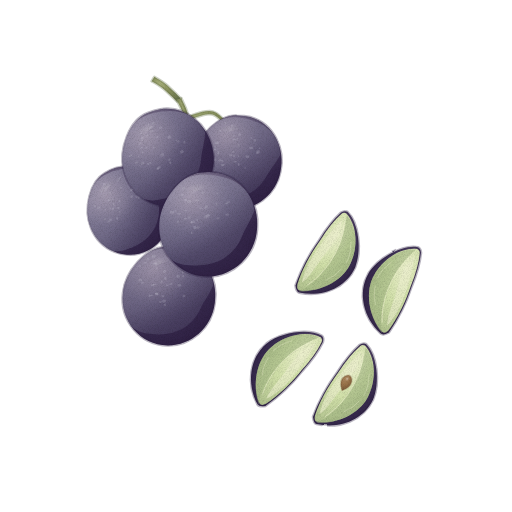
t = 0.00 s
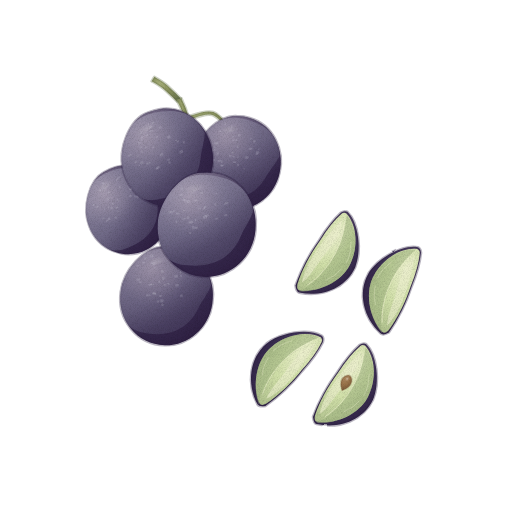
t = 1.43 s
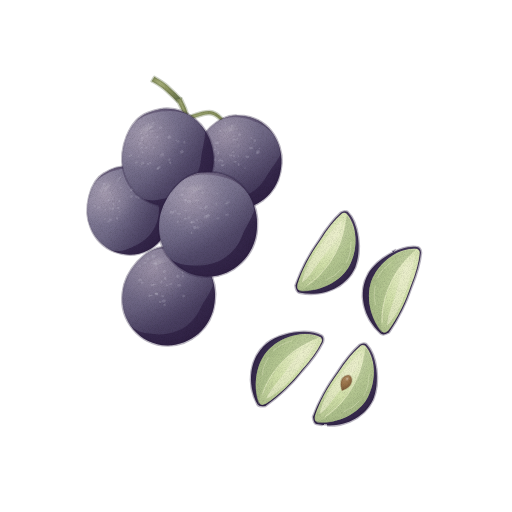
t = 2.85 s
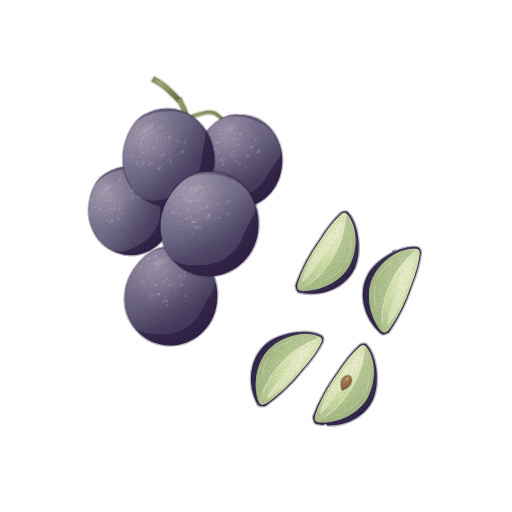
t = 3.80 s
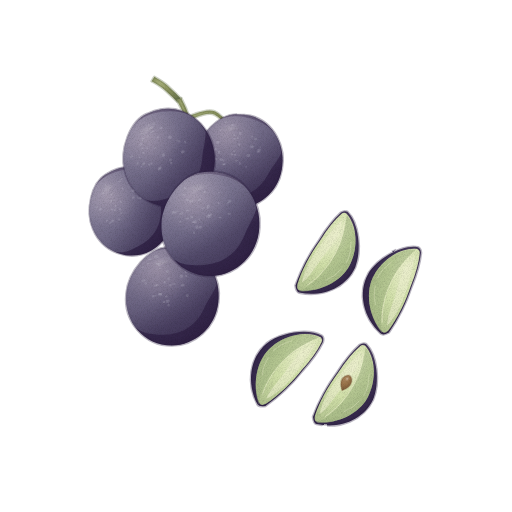
t = 4.75 s
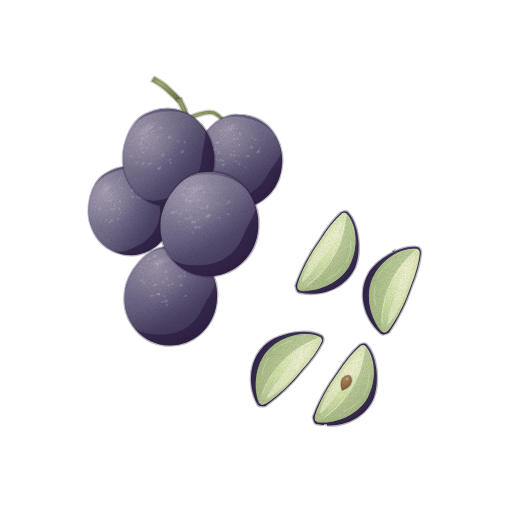
t = 6.18 s

The animated SVG that drew these frames (rendered in a browser with its animation timeline set to each time). Animation: 1 CSS @keyframes rule; one cycle of 7.60 s, repeats indefinitely.

<svg xmlns="http://www.w3.org/2000/svg" viewBox="0 0 512 512" role="img" aria-label="포도 — 움직임, 윤곽 없는 수채" data-asset="watercolor-grape-motion" data-food="grape" data-style="watercolor" data-variant="motion" stroke-linecap="round" stroke-linejoin="round"><title>포도</title><desc>뽀얀 과분이 내려앉은 검보라 포도 송이와 얇은 보라색 껍질이 남은 연두색 세로 4등분 조각.</desc><style>[data-asset="watercolor-grape-motion"] [data-part="cluster"]{transform-box:view-box;transform-origin:179px 99px;animation:watercolor-grape-motion-m0 7.6s cubic-bezier(.37,0,.63,1) -0.608s infinite}@keyframes watercolor-grape-motion-m0{0%,100%{rotate:0deg}25%{rotate:0.9deg}75%{rotate:-0.825deg}}@media (prefers-reduced-motion:reduce){[data-asset="watercolor-grape-motion"] *{animation:none!important}}</style><defs><radialGradient id="watercolor-grape-motion-g-stem-soft" cx="0.3" cy="0.26" r="0.84"><stop offset="0" stop-color="#a6ae7a"/><stop offset="0.45" stop-color="#8a925d"/><stop offset="0.86" stop-color="#757f53"/><stop offset="1" stop-color="#68744d"/></radialGradient><radialGradient id="watercolor-grape-motion-g-skin-soft" cx="0.3" cy="0.26" r="0.84"><stop offset="0" stop-color="#645573"/><stop offset="0.45" stop-color="#3f3357"/><stop offset="0.86" stop-color="#34274a"/><stop offset="1" stop-color="#2e1f42"/></radialGradient><clipPath id="watercolor-grape-motion-clip0"><path d="M-1 -49 C25 -49 44 -26 45 -2 C47 24 29 45 7 49 C-20 54 -45 34 -47 6 C-49 -16 -33 -43 -15 -47 Q-7 -49 -1 -49 Z"/></clipPath><radialGradient id="watercolor-grape-motion-g-bloom-soft" cx="0.3" cy="0.26" r="0.84"><stop offset="0" stop-color="#e2deea"/><stop offset="0.45" stop-color="#a7aac1"/><stop offset="0.86" stop-color="#8e91ab"/><stop offset="1" stop-color="#7f819e"/></radialGradient><linearGradient id="watercolor-grape-motion-fade4" x1="0.86" y1="0.94" x2="0.06" y2="0.05"><stop offset="0" stop-color="#e2deea" stop-opacity="0"/><stop offset="0.23" stop-color="#e2deea" stop-opacity="0"/><stop offset="1" stop-color="#e2deea" stop-opacity="0.31"/></linearGradient><linearGradient id="watercolor-grape-motion-fade5" x1="0.18" y1="0.12" x2="1" y2="1"><stop offset="0" stop-color="#2e1f42" stop-opacity="0"/><stop offset="0.35" stop-color="#2e1f42" stop-opacity="0"/><stop offset="1" stop-color="#2e1f42" stop-opacity="0.55"/></linearGradient><radialGradient id="watercolor-grape-motion-gloss"><stop stop-color="#fffdf9" stop-opacity=".85"/><stop offset=".6" stop-color="#fffdf9" stop-opacity=".25"/><stop offset="1" stop-color="#fffdf9" stop-opacity="0"/></radialGradient><clipPath id="watercolor-grape-motion-clip1"><path d="M-1 -49 C25 -49 44 -26 45 -2 C47 24 29 45 7 49 C-20 54 -45 34 -47 6 C-49 -16 -33 -43 -15 -47 Q-7 -49 -1 -49 Z"/></clipPath><linearGradient id="watercolor-grape-motion-fade8" x1="0.79" y1="0.94" x2="0.06" y2="0.08"><stop offset="0" stop-color="#e2deea" stop-opacity="0"/><stop offset="0.23" stop-color="#e2deea" stop-opacity="0"/><stop offset="1" stop-color="#e2deea" stop-opacity="0.31"/></linearGradient><linearGradient id="watercolor-grape-motion-fade9" x1="0.18" y1="0.12" x2="1" y2="1"><stop offset="0" stop-color="#2e1f42" stop-opacity="0"/><stop offset="0.35" stop-color="#2e1f42" stop-opacity="0"/><stop offset="1" stop-color="#2e1f42" stop-opacity="0.55"/></linearGradient><clipPath id="watercolor-grape-motion-clip2"><path d="M-1 -49 C25 -49 44 -26 45 -2 C47 24 29 45 7 49 C-20 54 -45 34 -47 6 C-49 -16 -33 -43 -15 -47 Q-7 -49 -1 -49 Z"/></clipPath><linearGradient id="watercolor-grape-motion-fade11" x1="0.72" y1="0.94" x2="0.06" y2="0.11"><stop offset="0" stop-color="#e2deea" stop-opacity="0"/><stop offset="0.23" stop-color="#e2deea" stop-opacity="0"/><stop offset="1" stop-color="#e2deea" stop-opacity="0.31"/></linearGradient><linearGradient id="watercolor-grape-motion-fade12" x1="0.18" y1="0.12" x2="1" y2="1"><stop offset="0" stop-color="#2e1f42" stop-opacity="0"/><stop offset="0.35" stop-color="#2e1f42" stop-opacity="0"/><stop offset="1" stop-color="#2e1f42" stop-opacity="0.55"/></linearGradient><clipPath id="watercolor-grape-motion-clip3"><path d="M-1 -49 C25 -49 44 -26 45 -2 C47 24 29 45 7 49 C-20 54 -45 34 -47 6 C-49 -16 -33 -43 -15 -47 Q-7 -49 -1 -49 Z"/></clipPath><linearGradient id="watercolor-grape-motion-fade14" x1="0.65" y1="0.94" x2="0.06" y2="0.14"><stop offset="0" stop-color="#e2deea" stop-opacity="0"/><stop offset="0.23" stop-color="#e2deea" stop-opacity="0"/><stop offset="1" stop-color="#e2deea" stop-opacity="0.31"/></linearGradient><linearGradient id="watercolor-grape-motion-fade15" x1="0.18" y1="0.12" x2="1" y2="1"><stop offset="0" stop-color="#2e1f42" stop-opacity="0"/><stop offset="0.35" stop-color="#2e1f42" stop-opacity="0"/><stop offset="1" stop-color="#2e1f42" stop-opacity="0.55"/></linearGradient><clipPath id="watercolor-grape-motion-clip4"><path d="M-1 -49 C25 -49 44 -26 45 -2 C47 24 29 45 7 49 C-20 54 -45 34 -47 6 C-49 -16 -33 -43 -15 -47 Q-7 -49 -1 -49 Z"/></clipPath><linearGradient id="watercolor-grape-motion-fade17" x1="0.58" y1="0.94" x2="0.06" y2="0.17"><stop offset="0" stop-color="#e2deea" stop-opacity="0"/><stop offset="0.23" stop-color="#e2deea" stop-opacity="0"/><stop offset="1" stop-color="#e2deea" stop-opacity="0.31"/></linearGradient><linearGradient id="watercolor-grape-motion-fade18" x1="0.18" y1="0.12" x2="1" y2="1"><stop offset="0" stop-color="#2e1f42" stop-opacity="0"/><stop offset="0.35" stop-color="#2e1f42" stop-opacity="0"/><stop offset="1" stop-color="#2e1f42" stop-opacity="0.55"/></linearGradient><radialGradient id="watercolor-grape-motion-g-flesh-soft" cx="0.3" cy="0.26" r="0.84"><stop offset="0" stop-color="#ebefcc"/><stop offset="0.45" stop-color="#d0dfa8"/><stop offset="0.86" stop-color="#b2c38f"/><stop offset="1" stop-color="#9fb280"/></radialGradient><radialGradient id="watercolor-grape-motion-g-seed-soft" cx="0.3" cy="0.26" r="0.84"><stop offset="0" stop-color="#ae8a62"/><stop offset="0.45" stop-color="#99734a"/><stop offset="0.86" stop-color="#85623e"/><stop offset="1" stop-color="#795737"/></radialGradient><filter id="watercolor-grape-motion-fx" filterUnits="userSpaceOnUse" x="0" y="0" width="512" height="512" color-interpolation-filters="sRGB"><feTurbulence type="fractalNoise" baseFrequency="0.05" numOctaves="2" seed="7" result="w"/><feDisplacementMap in="SourceGraphic" in2="w" scale="1.4" xChannelSelector="R" yChannelSelector="G" result="d"/><feTurbulence type="fractalNoise" baseFrequency="1.35" numOctaves="2" seed="3" result="n"/><feColorMatrix in="n" type="matrix" values="0 0 0 0 0 0 0 0 0 0 0 0 0 0 0 0.24 0 0 0 -0.101" result="na"/><feComposite in="na" in2="d" operator="in" result="g"/><feMerge><feMergeNode in="d"/><feMergeNode in="g"/></feMerge></filter></defs><g filter="url(#watercolor-grape-motion-fx)"><path d="M151.6 81.2 C153.4 82.3 158.1 84.5 162.4 88 C166.7 91.4 174.8 99.5 177.3 101.8 L180.7 98.2 C178.2 95.8 170 87.6 165.6 84 C161.2 80.5 156.2 78 154.4 76.8Z" fill="url(#watercolor-grape-motion-g-stem-soft)" stroke="#68744d" stroke-width="2.6" stroke-opacity="0.32"/><g data-part="cluster"><path d="M176.6 99.8 C178.2 103.9 184.3 111.6 186 124.2 C187.6 136.9 188.3 152.8 186.4 175.9 C184.6 199 176.8 248.3 174.9 262.8 L177.1 263.2 C179.2 248.7 187.4 199.4 189.6 176.1 C191.7 152.9 191.4 136.8 190 123.8 C188.7 110.8 182.8 102.4 181.4 98.2Z" fill="url(#watercolor-grape-motion-g-stem-soft)" stroke="#68744d" stroke-width="2.6" stroke-opacity="0.32"/><path d="M186.4 120.9 C190.8 119.8 204.6 112.2 212.5 114.5 C220.5 116.9 230.5 131.5 234.1 134.9 L235.9 133.1 C232.1 129.5 221.8 114.1 213.5 111.5 C205.1 108.8 190.2 116.2 185.6 117.1Z" fill="url(#watercolor-grape-motion-g-stem-soft)" stroke="#68744d" stroke-width="2.6" stroke-opacity="0.32"/><path d="M186.4 133.3 C179.9 135.6 155.9 138.3 147 147 C138.1 155.7 135.3 179.2 133 185.6 L135 186.4 C137.4 180.2 140.2 157.3 149 149 C157.7 140.7 181.1 138.7 187.6 136.7Z" fill="url(#watercolor-grape-motion-g-stem-soft)" stroke="#68744d" stroke-width="2.6" stroke-opacity="0.32"/><path d="M181 103 Q187 116 188 131" fill="none" stroke="#a6ae7a" stroke-width="0.7" opacity="0.65"/><g transform="translate(239 162) rotate(15) scale(0.95)"><path d="M-1 -49 C25 -49 44 -26 45 -2 C47 24 29 45 7 49 C-20 54 -45 34 -47 6 C-49 -16 -33 -43 -15 -47 Q-7 -49 -1 -49 Z" fill="url(#watercolor-grape-motion-g-skin-soft)" stroke="#2e1f42" stroke-width="2.6" stroke-opacity="0.32"/><g clip-path="url(#watercolor-grape-motion-clip0)"><path d="M-44 -18 C-37 -42 -15 -48 4 -46 C24 -45 36 -33 40 -19 C38 -8 34 -2 32 7 C26 30 8 40 -13 41 C-30 43 -41 34 -46 19 C-50 8 -48 -6 -44 -18 Z" fill="url(#watercolor-grape-motion-g-bloom-soft)" opacity="0.29"/><path d="M-1 -49 C25 -49 44 -26 45 -2 C47 24 29 45 7 49 C-20 54 -45 34 -47 6 C-49 -16 -33 -43 -15 -47 Q-7 -49 -1 -49 Z" fill="url(#watercolor-grape-motion-fade4)"/><path d="M-1 -49 C25 -49 44 -26 45 -2 C47 24 29 45 7 49 C-20 54 -45 34 -47 6 C-49 -16 -33 -43 -15 -47 Q-7 -49 -1 -49 Z" fill="url(#watercolor-grape-motion-fade5)"/><path d="M16.4 -19.6 A0.7 0.7 -16 1 0 17.9 -20.1 A0.7 0.7 -16 1 0 16.4 -19.6Z" fill="#e2deea" opacity="0.17"/><path d="M6.7 -17.3 A2 1.1 -16 1 0 10.5 -18.4 A2 1.1 -16 1 0 6.7 -17.3Z" fill="#e2deea" opacity="0.17"/><path d="M-7.6 -4.8 A1.2 0.7 -16 1 0 -5.4 -5.4 A1.2 0.7 -16 1 0 -7.6 -4.8Z" fill="#e2deea" opacity="0.17"/><path d="M8.8 -26.3 A1.5 1.3 -16 1 0 11.7 -27.1 A1.5 1.3 -16 1 0 8.8 -26.3Z" fill="#e2deea" opacity="0.17"/><path d="M-31.3 -4.1 A1.6 1.3 -16 1 0 -28.2 -5 A1.6 1.3 -16 1 0 -31.3 -4.1Z" fill="#e2deea" opacity="0.17"/><path d="M-17.2 8.1 A1.5 0.8 -16 1 0 -14.3 7.3 A1.5 0.8 -16 1 0 -17.2 8.1Z" fill="#e2deea" opacity="0.17"/><path d="M-13.6 -24.8 A1.3 0.8 -16 1 0 -11 -25.5 A1.3 0.8 -16 1 0 -13.6 -24.8Z" fill="#e2deea" opacity="0.17"/><path d="M7.2 4.4 A0.7 1 -16 1 0 8.6 4 A0.7 1 -16 1 0 7.2 4.4Z" fill="#e2deea" opacity="0.17"/><path d="M-30.4 -5.5 A2.1 0.6 -16 1 0 -26.5 -6.6 A2.1 0.6 -16 1 0 -30.4 -5.5Z" fill="#e2deea" opacity="0.17"/><path d="M-12.5 -21.2 A1.9 0.7 -16 1 0 -8.9 -22.3 A1.9 0.7 -16 1 0 -12.5 -21.2Z" fill="#e2deea" opacity="0.17"/><path d="M-28.8 -26.4 A1.6 0.7 -16 1 0 -25.8 -27.2 A1.6 0.7 -16 1 0 -28.8 -26.4Z" fill="#e2deea" opacity="0.17"/><path d="M-5.3 0.7 A1.6 0.9 -16 1 0 -2.2 -0.2 A1.6 0.9 -16 1 0 -5.3 0.7Z" fill="#e2deea" opacity="0.17"/><path d="M-5.7 -16.3 A1 1.2 -16 1 0 -3.9 -16.8 A1 1.2 -16 1 0 -5.7 -16.3Z" fill="#e2deea" opacity="0.17"/><path d="M-17.9 -34.8 A1.1 1.2 -16 1 0 -15.8 -35.4 A1.1 1.2 -16 1 0 -17.9 -34.8Z" fill="#e2deea" opacity="0.17"/><path d="M5.1 -27.9 A1 0.7 -16 1 0 7 -28.4 A1 0.7 -16 1 0 5.1 -27.9Z" fill="#e2deea" opacity="0.17"/><path d="M-9.5 -8.5 A1.2 1 -16 1 0 -7.1 -9.1 A1.2 1 -16 1 0 -9.5 -8.5Z" fill="#e2deea" opacity="0.17"/><path d="M-29.7 -13 A2.1 1.3 -16 1 0 -25.7 -14.1 A2.1 1.3 -16 1 0 -29.7 -13Z" fill="#e2deea" opacity="0.17"/><path d="M-2.7 -5.8 A0.8 0.8 -16 1 0 -1.1 -6.2 A0.8 0.8 -16 1 0 -2.7 -5.8Z" fill="#e2deea" opacity="0.17"/><path d="M14.8 -13.9 A1.6 0.9 -16 1 0 18 -14.8 A1.6 0.9 -16 1 0 14.8 -13.9Z" fill="#e2deea" opacity="0.17"/><path d="M-17.2 7.5 A1.9 0.7 -16 1 0 -13.5 6.4 A1.9 0.7 -16 1 0 -17.2 7.5Z" fill="#e2deea" opacity="0.17"/><path d="M-28.9 -9 A0.8 0.6 -16 1 0 -27.4 -9.5 A0.8 0.6 -16 1 0 -28.9 -9Z" fill="#e2deea" opacity="0.17"/><path d="M-0.3 2.4 A0.9 1.4 -16 1 0 1.4 1.9 A0.9 1.4 -16 1 0 -0.3 2.4Z" fill="#e2deea" opacity="0.17"/><path d="M-8.8 -22.8 A0.8 1.4 -16 1 0 -7.2 -23.2 A0.8 1.4 -16 1 0 -8.8 -22.8Z" fill="#e2deea" opacity="0.17"/><path d="M-8.4 -27.9 A1.5 1.4 -16 1 0 -5.4 -28.8 A1.5 1.4 -16 1 0 -8.4 -27.9Z" fill="#e2deea" opacity="0.17"/><path d="M-25.3 -35.7 A1.2 1.2 -16 1 0 -22.9 -36.4 A1.2 1.2 -16 1 0 -25.3 -35.7Z" fill="#e2deea" opacity="0.17"/><path d="M-11.6 -4.5 A1.6 1.1 -16 1 0 -8.5 -5.4 A1.6 1.1 -16 1 0 -11.6 -4.5Z" fill="#e2deea" opacity="0.17"/><path d="M5.3 -7.4 A2.1 1.3 -16 1 0 9.3 -8.5 A2.1 1.3 -16 1 0 5.3 -7.4Z" fill="#e2deea" opacity="0.17"/><path d="M15 -15.6 A1.9 1.3 -16 1 0 18.6 -16.6 A1.9 1.3 -16 1 0 15 -15.6Z" fill="#e2deea" opacity="0.17"/><path d="M-21.5 3.8 A2 1.1 -16 1 0 -17.6 2.7 A2 1.1 -16 1 0 -21.5 3.8Z" fill="#e2deea" opacity="0.17"/><path d="M-17.8 3.7 A1 1.2 -16 1 0 -15.9 3.1 A1 1.2 -16 1 0 -17.8 3.7Z" fill="#e2deea" opacity="0.17"/><path d="M-26.3 4.6 A1.5 1.2 -16 1 0 -23.4 3.7 A1.5 1.2 -16 1 0 -26.3 4.6Z" fill="#e2deea" opacity="0.17"/><path d="M-24.4 -3.4 A1.1 1.4 -16 1 0 -22.4 -4 A1.1 1.4 -16 1 0 -24.4 -3.4Z" fill="#e2deea" opacity="0.17"/><path d="M-30 -25 C-26 -33 -14 -39 -4 -38 C-6 -34 -16 -31 -20 -26 Q-26 -22 -30 -25 Z" fill="url(#watercolor-grape-motion-gloss)" opacity="0.17"/></g></g><g transform="translate(130 210) rotate(-17) scale(0.9)"><path d="M-1 -49 C25 -49 44 -26 45 -2 C47 24 29 45 7 49 C-20 54 -45 34 -47 6 C-49 -16 -33 -43 -15 -47 Q-7 -49 -1 -49 Z" fill="url(#watercolor-grape-motion-g-skin-soft)" stroke="#2e1f42" stroke-width="2.6" stroke-opacity="0.32"/><g clip-path="url(#watercolor-grape-motion-clip1)"><path d="M-44 -18 C-37 -42 -15 -48 4 -46 C24 -45 36 -33 40 -19 C38 -8 34 -2 32 7 C26 30 8 40 -13 41 C-30 43 -41 34 -46 19 C-50 8 -48 -6 -44 -18 Z" fill="url(#watercolor-grape-motion-g-bloom-soft)" opacity="0.36"/><path d="M-1 -49 C25 -49 44 -26 45 -2 C47 24 29 45 7 49 C-20 54 -45 34 -47 6 C-49 -16 -33 -43 -15 -47 Q-7 -49 -1 -49 Z" fill="url(#watercolor-grape-motion-fade8)"/><path d="M-1 -49 C25 -49 44 -26 45 -2 C47 24 29 45 7 49 C-20 54 -45 34 -47 6 C-49 -16 -33 -43 -15 -47 Q-7 -49 -1 -49 Z" fill="url(#watercolor-grape-motion-fade9)"/><path d="M-17.1 5.4 A1.1 1.4 -16 1 0 -14.9 4.8 A1.1 1.4 -16 1 0 -17.1 5.4Z" fill="#e2deea" opacity="0.17"/><path d="M-9 -12.6 A0.9 1.3 -16 1 0 -7.3 -13.1 A0.9 1.3 -16 1 0 -9 -12.6Z" fill="#e2deea" opacity="0.17"/><path d="M-30.7 2.6 A1.4 0.6 -16 1 0 -28.1 1.8 A1.4 0.6 -16 1 0 -30.7 2.6Z" fill="#e2deea" opacity="0.17"/><path d="M-26.2 -7.6 A0.8 0.7 -16 1 0 -24.7 -8 A0.8 0.7 -16 1 0 -26.2 -7.6Z" fill="#e2deea" opacity="0.17"/><path d="M-21.3 -7.7 A0.9 1.2 -16 1 0 -19.5 -8.2 A0.9 1.2 -16 1 0 -21.3 -7.7Z" fill="#e2deea" opacity="0.17"/><path d="M6.7 -20.4 A1.9 1.2 -16 1 0 10.4 -21.5 A1.9 1.2 -16 1 0 6.7 -20.4Z" fill="#e2deea" opacity="0.17"/><path d="M-12.6 -0.7 A1 0.7 -16 1 0 -10.7 -1.2 A1 0.7 -16 1 0 -12.6 -0.7Z" fill="#e2deea" opacity="0.17"/><path d="M-24.7 4.8 A1.4 1.4 -16 1 0 -21.9 4 A1.4 1.4 -16 1 0 -24.7 4.8Z" fill="#e2deea" opacity="0.17"/><path d="M14.1 -13 A2 0.7 -16 1 0 18 -14.1 A2 0.7 -16 1 0 14.1 -13Z" fill="#e2deea" opacity="0.17"/><path d="M-15.7 -16.4 A1.2 0.6 -16 1 0 -13.4 -17 A1.2 0.6 -16 1 0 -15.7 -16.4Z" fill="#e2deea" opacity="0.17"/><path d="M-25.3 -28.2 A1.2 1.1 -16 1 0 -23 -28.9 A1.2 1.1 -16 1 0 -25.3 -28.2Z" fill="#e2deea" opacity="0.17"/><path d="M-20.4 -35.1 A1.6 1.4 -16 1 0 -17.3 -36 A1.6 1.4 -16 1 0 -20.4 -35.1Z" fill="#e2deea" opacity="0.17"/><path d="M12.4 -9.9 A1.3 1.2 -16 1 0 14.8 -10.6 A1.3 1.2 -16 1 0 12.4 -9.9Z" fill="#e2deea" opacity="0.17"/><path d="M-16 -10.3 A0.9 1.4 -16 1 0 -14.3 -10.8 A0.9 1.4 -16 1 0 -16 -10.3Z" fill="#e2deea" opacity="0.17"/><path d="M15.5 -15.3 A1 0.9 -16 1 0 17.3 -15.9 A1 0.9 -16 1 0 15.5 -15.3Z" fill="#e2deea" opacity="0.17"/><path d="M-16.8 -23.5 A1.4 1.1 -16 1 0 -14 -24.3 A1.4 1.1 -16 1 0 -16.8 -23.5Z" fill="#e2deea" opacity="0.17"/><path d="M10.3 -11.2 A0.8 1.4 -16 1 0 11.9 -11.6 A0.8 1.4 -16 1 0 10.3 -11.2Z" fill="#e2deea" opacity="0.17"/><path d="M-12.8 -5.1 A1.4 0.9 -16 1 0 -10.2 -5.8 A1.4 0.9 -16 1 0 -12.8 -5.1Z" fill="#e2deea" opacity="0.17"/><path d="M7.5 -27.5 A1.3 0.8 -16 1 0 9.9 -28.2 A1.3 0.8 -16 1 0 7.5 -27.5Z" fill="#e2deea" opacity="0.17"/><path d="M16.2 -13.4 A1.8 1.1 -16 1 0 19.6 -14.3 A1.8 1.1 -16 1 0 16.2 -13.4Z" fill="#e2deea" opacity="0.17"/><path d="M-20.3 -16.6 A2 1 -16 1 0 -16.5 -17.7 A2 1 -16 1 0 -20.3 -16.6Z" fill="#e2deea" opacity="0.17"/><path d="M11.2 -16.2 A2.1 0.9 -16 1 0 15.2 -17.4 A2.1 0.9 -16 1 0 11.2 -16.2Z" fill="#e2deea" opacity="0.17"/><path d="M16.3 -18.7 A0.8 1.4 -16 1 0 17.8 -19.1 A0.8 1.4 -16 1 0 16.3 -18.7Z" fill="#e2deea" opacity="0.17"/><path d="M-2.2 -36.4 A1.9 0.8 -16 1 0 1.5 -37.4 A1.9 0.8 -16 1 0 -2.2 -36.4Z" fill="#e2deea" opacity="0.17"/><path d="M-18.7 -6.2 A1.5 1.3 -16 1 0 -15.8 -7 A1.5 1.3 -16 1 0 -18.7 -6.2Z" fill="#e2deea" opacity="0.17"/><path d="M-27.9 6.2 A2 0.9 -16 1 0 -24 5 A2 0.9 -16 1 0 -27.9 6.2Z" fill="#e2deea" opacity="0.17"/><path d="M-34.4 -11.5 A2 1.1 -16 1 0 -30.5 -12.7 A2 1.1 -16 1 0 -34.4 -11.5Z" fill="#e2deea" opacity="0.17"/><path d="M-4.3 -34.6 A1.8 1 -16 1 0 -0.8 -35.6 A1.8 1 -16 1 0 -4.3 -34.6Z" fill="#e2deea" opacity="0.17"/><path d="M-3 -26.1 A0.9 1.1 -16 1 0 -1.3 -26.6 A0.9 1.1 -16 1 0 -3 -26.1Z" fill="#e2deea" opacity="0.17"/><path d="M8 -20 A1.5 0.7 -16 1 0 10.8 -20.9 A1.5 0.7 -16 1 0 8 -20Z" fill="#e2deea" opacity="0.17"/><path d="M-36.9 -15 A1.3 1 -16 1 0 -34.4 -15.7 A1.3 1 -16 1 0 -36.9 -15Z" fill="#e2deea" opacity="0.17"/><path d="M4.8 -12.9 A1.6 1.3 -16 1 0 7.9 -13.8 A1.6 1.3 -16 1 0 4.8 -12.9Z" fill="#e2deea" opacity="0.17"/><path d="M-30 -25 C-26 -33 -14 -39 -4 -38 C-6 -34 -16 -31 -20 -26 Q-26 -22 -30 -25 Z" fill="url(#watercolor-grape-motion-gloss)" opacity="0.17"/></g></g><g transform="translate(171 296) rotate(11) scale(1)"><path d="M-1 -49 C25 -49 44 -26 45 -2 C47 24 29 45 7 49 C-20 54 -45 34 -47 6 C-49 -16 -33 -43 -15 -47 Q-7 -49 -1 -49 Z" fill="url(#watercolor-grape-motion-g-skin-soft)" stroke="#2e1f42" stroke-width="2.6" stroke-opacity="0.32"/><g clip-path="url(#watercolor-grape-motion-clip2)"><path d="M-44 -18 C-37 -42 -15 -48 4 -46 C24 -45 36 -33 40 -19 C38 -8 34 -2 32 7 C26 30 8 40 -13 41 C-30 43 -41 34 -46 19 C-50 8 -48 -6 -44 -18 Z" fill="url(#watercolor-grape-motion-g-bloom-soft)" opacity="0.27"/><path d="M-1 -49 C25 -49 44 -26 45 -2 C47 24 29 45 7 49 C-20 54 -45 34 -47 6 C-49 -16 -33 -43 -15 -47 Q-7 -49 -1 -49 Z" fill="url(#watercolor-grape-motion-fade11)"/><path d="M-1 -49 C25 -49 44 -26 45 -2 C47 24 29 45 7 49 C-20 54 -45 34 -47 6 C-49 -16 -33 -43 -15 -47 Q-7 -49 -1 -49 Z" fill="url(#watercolor-grape-motion-fade12)"/><path d="M7.8 -21.7 A1 1 -16 1 0 9.7 -22.3 A1 1 -16 1 0 7.8 -21.7Z" fill="#e2deea" opacity="0.17"/><path d="M-19.8 3.5 A1.5 0.6 -16 1 0 -16.8 2.6 A1.5 0.6 -16 1 0 -19.8 3.5Z" fill="#e2deea" opacity="0.17"/><path d="M-9.6 8 A1.2 0.8 -16 1 0 -7.4 7.4 A1.2 0.8 -16 1 0 -9.6 8Z" fill="#e2deea" opacity="0.17"/><path d="M-13.8 0.7 A0.9 1.4 -16 1 0 -12 0.2 A0.9 1.4 -16 1 0 -13.8 0.7Z" fill="#e2deea" opacity="0.17"/><path d="M-3.6 -11.5 A1.7 0.8 -16 1 0 -0.3 -12.4 A1.7 0.8 -16 1 0 -3.6 -11.5Z" fill="#e2deea" opacity="0.17"/><path d="M-21.4 -6.7 A1.8 0.8 -16 1 0 -18 -7.7 A1.8 0.8 -16 1 0 -21.4 -6.7Z" fill="#e2deea" opacity="0.17"/><path d="M-11.8 -22.5 A1.4 1.1 -16 1 0 -9.2 -23.3 A1.4 1.1 -16 1 0 -11.8 -22.5Z" fill="#e2deea" opacity="0.17"/><path d="M-15.7 1.2 A1.8 1 -16 1 0 -12.3 0.2 A1.8 1 -16 1 0 -15.7 1.2Z" fill="#e2deea" opacity="0.17"/><path d="M-19.6 -24.6 A0.9 0.7 -16 1 0 -17.8 -25.1 A0.9 0.7 -16 1 0 -19.6 -24.6Z" fill="#e2deea" opacity="0.17"/><path d="M-9.4 -15.8 A1.3 1.2 -16 1 0 -7 -16.5 A1.3 1.2 -16 1 0 -9.4 -15.8Z" fill="#e2deea" opacity="0.17"/><path d="M-32.1 -27.2 A1.4 0.8 -16 1 0 -29.4 -28 A1.4 0.8 -16 1 0 -32.1 -27.2Z" fill="#e2deea" opacity="0.17"/><path d="M-8.5 2.1 A1.4 0.8 -16 1 0 -5.9 1.3 A1.4 0.8 -16 1 0 -8.5 2.1Z" fill="#e2deea" opacity="0.17"/><path d="M-7 6.7 A2 1.4 -16 1 0 -3.2 5.6 A2 1.4 -16 1 0 -7 6.7Z" fill="#e2deea" opacity="0.17"/><path d="M11.9 -2.4 A1.4 1.3 -16 1 0 14.7 -3.2 A1.4 1.3 -16 1 0 11.9 -2.4Z" fill="#e2deea" opacity="0.17"/><path d="M-34.3 -9.3 A1.9 1 -16 1 0 -30.7 -10.3 A1.9 1 -16 1 0 -34.3 -9.3Z" fill="#e2deea" opacity="0.17"/><path d="M-26.1 -35 A2.1 1.2 -16 1 0 -22.2 -36.2 A2.1 1.2 -16 1 0 -26.1 -35Z" fill="#e2deea" opacity="0.17"/><path d="M1.4 -35 A1.4 0.7 -16 1 0 4.1 -35.8 A1.4 0.7 -16 1 0 1.4 -35Z" fill="#e2deea" opacity="0.17"/><path d="M-23.5 -28.4 A1.6 0.7 -16 1 0 -20.4 -29.3 A1.6 0.7 -16 1 0 -23.5 -28.4Z" fill="#e2deea" opacity="0.17"/><path d="M6.9 -25.4 A0.7 1.3 -16 1 0 8.3 -25.8 A0.7 1.3 -16 1 0 6.9 -25.4Z" fill="#e2deea" opacity="0.17"/><path d="M-12.4 -11.8 A1.1 1.3 -16 1 0 -10.3 -12.4 A1.1 1.3 -16 1 0 -12.4 -11.8Z" fill="#e2deea" opacity="0.17"/><path d="M-31.5 -31.4 A1.8 0.9 -16 1 0 -27.9 -32.5 A1.8 0.9 -16 1 0 -31.5 -31.4Z" fill="#e2deea" opacity="0.17"/><path d="M-37.3 -22.9 A1.5 0.6 -16 1 0 -34.3 -23.7 A1.5 0.6 -16 1 0 -37.3 -22.9Z" fill="#e2deea" opacity="0.17"/><path d="M-15.6 0.7 A1.1 0.9 -16 1 0 -13.4 0 A1.1 0.9 -16 1 0 -15.6 0.7Z" fill="#e2deea" opacity="0.17"/><path d="M-4.6 10.2 A1.1 1.3 -16 1 0 -2.4 9.5 A1.1 1.3 -16 1 0 -4.6 10.2Z" fill="#e2deea" opacity="0.17"/><path d="M5 -11.8 A1.9 1.1 -16 1 0 8.6 -12.8 A1.9 1.1 -16 1 0 5 -11.8Z" fill="#e2deea" opacity="0.17"/><path d="M-21.5 4.1 A1.1 1.2 -16 1 0 -19.3 3.4 A1.1 1.2 -16 1 0 -21.5 4.1Z" fill="#e2deea" opacity="0.17"/><path d="M-6.5 -9.7 A1.4 0.9 -16 1 0 -3.8 -10.5 A1.4 0.9 -16 1 0 -6.5 -9.7Z" fill="#e2deea" opacity="0.17"/><path d="M-30.9 -7.2 A1.2 0.8 -16 1 0 -28.7 -7.8 A1.2 0.8 -16 1 0 -30.9 -7.2Z" fill="#e2deea" opacity="0.17"/><path d="M2.2 -20.4 A1.8 1.3 -16 1 0 5.6 -21.3 A1.8 1.3 -16 1 0 2.2 -20.4Z" fill="#e2deea" opacity="0.17"/><path d="M-19.7 -7.5 A1.9 0.7 -16 1 0 -16 -8.6 A1.9 0.7 -16 1 0 -19.7 -7.5Z" fill="#e2deea" opacity="0.17"/><path d="M-21.6 -28 A1.5 1.3 -16 1 0 -18.8 -28.9 A1.5 1.3 -16 1 0 -21.6 -28Z" fill="#e2deea" opacity="0.17"/><path d="M0.4 -31.9 A1.4 1.1 -16 1 0 3 -32.7 A1.4 1.1 -16 1 0 0.4 -31.9Z" fill="#e2deea" opacity="0.17"/><path d="M-30 -25 C-26 -33 -14 -39 -4 -38 C-6 -34 -16 -31 -20 -26 Q-26 -22 -30 -25 Z" fill="url(#watercolor-grape-motion-gloss)" opacity="0.17"/></g></g><g transform="translate(169 157) rotate(-9) scale(0.99)"><path d="M-1 -49 C25 -49 44 -26 45 -2 C47 24 29 45 7 49 C-20 54 -45 34 -47 6 C-49 -16 -33 -43 -15 -47 Q-7 -49 -1 -49 Z" fill="url(#watercolor-grape-motion-g-skin-soft)" stroke="#2e1f42" stroke-width="2.6" stroke-opacity="0.32"/><g clip-path="url(#watercolor-grape-motion-clip3)"><path d="M-44 -18 C-37 -42 -15 -48 4 -46 C24 -45 36 -33 40 -19 C38 -8 34 -2 32 7 C26 30 8 40 -13 41 C-30 43 -41 34 -46 19 C-50 8 -48 -6 -44 -18 Z" fill="url(#watercolor-grape-motion-g-bloom-soft)" opacity="0.33"/><path d="M-1 -49 C25 -49 44 -26 45 -2 C47 24 29 45 7 49 C-20 54 -45 34 -47 6 C-49 -16 -33 -43 -15 -47 Q-7 -49 -1 -49 Z" fill="url(#watercolor-grape-motion-fade14)"/><path d="M-1 -49 C25 -49 44 -26 45 -2 C47 24 29 45 7 49 C-20 54 -45 34 -47 6 C-49 -16 -33 -43 -15 -47 Q-7 -49 -1 -49 Z" fill="url(#watercolor-grape-motion-fade15)"/><path d="M-28.3 -17.4 A1.4 1.2 -16 1 0 -25.5 -18.2 A1.4 1.2 -16 1 0 -28.3 -17.4Z" fill="#e2deea" opacity="0.17"/><path d="M-26.5 -8.5 A1 1.1 -16 1 0 -24.6 -9.1 A1 1.1 -16 1 0 -26.5 -8.5Z" fill="#e2deea" opacity="0.17"/><path d="M-5.3 -30.1 A1.6 0.8 -16 1 0 -2.3 -30.9 A1.6 0.8 -16 1 0 -5.3 -30.1Z" fill="#e2deea" opacity="0.17"/><path d="M-19.5 -24.2 A1.5 1 -16 1 0 -16.6 -25 A1.5 1 -16 1 0 -19.5 -24.2Z" fill="#e2deea" opacity="0.17"/><path d="M17 -12.2 A0.9 1.1 -16 1 0 18.7 -12.6 A0.9 1.1 -16 1 0 17 -12.2Z" fill="#e2deea" opacity="0.17"/><path d="M-15.2 -27.7 A2 0.7 -16 1 0 -11.4 -28.8 A2 0.7 -16 1 0 -15.2 -27.7Z" fill="#e2deea" opacity="0.17"/><path d="M-24.9 -20.6 A0.9 0.7 -16 1 0 -23.2 -21 A0.9 0.7 -16 1 0 -24.9 -20.6Z" fill="#e2deea" opacity="0.17"/><path d="M-20.3 3.5 A1 0.9 -16 1 0 -18.5 2.9 A1 0.9 -16 1 0 -20.3 3.5Z" fill="#e2deea" opacity="0.17"/><path d="M-14.3 10.7 A1.6 1 -16 1 0 -11.2 9.8 A1.6 1 -16 1 0 -14.3 10.7Z" fill="#e2deea" opacity="0.17"/><path d="M10.9 -13.7 A1.2 1.1 -16 1 0 13.2 -14.4 A1.2 1.1 -16 1 0 10.9 -13.7Z" fill="#e2deea" opacity="0.17"/><path d="M11.9 -2.5 A2 1.4 -16 1 0 15.7 -3.6 A2 1.4 -16 1 0 11.9 -2.5Z" fill="#e2deea" opacity="0.17"/><path d="M-28.9 2.8 A1.8 1.2 -16 1 0 -25.5 1.8 A1.8 1.2 -16 1 0 -28.9 2.8Z" fill="#e2deea" opacity="0.17"/><path d="M-25 -22.7 A1.8 0.8 -16 1 0 -21.5 -23.7 A1.8 0.8 -16 1 0 -25 -22.7Z" fill="#e2deea" opacity="0.17"/><path d="M-22.8 4.1 A1.1 1.2 -16 1 0 -20.6 3.5 A1.1 1.2 -16 1 0 -22.8 4.1Z" fill="#e2deea" opacity="0.17"/><path d="M-15.9 -35.5 A0.8 1 -16 1 0 -14.4 -36 A0.8 1 -16 1 0 -15.9 -35.5Z" fill="#e2deea" opacity="0.17"/><path d="M-15 -31.7 A1.9 1.2 -16 1 0 -11.4 -32.8 A1.9 1.2 -16 1 0 -15 -31.7Z" fill="#e2deea" opacity="0.17"/><path d="M-39.7 -6.6 A1.8 0.8 -16 1 0 -36.3 -7.6 A1.8 0.8 -16 1 0 -39.7 -6.6Z" fill="#e2deea" opacity="0.17"/><path d="M1.9 -19.2 A1.8 1.4 -16 1 0 5.3 -20.2 A1.8 1.4 -16 1 0 1.9 -19.2Z" fill="#e2deea" opacity="0.17"/><path d="M-34.4 1 A1.3 1 -16 1 0 -31.9 0.3 A1.3 1 -16 1 0 -34.4 1Z" fill="#e2deea" opacity="0.17"/><path d="M-0.6 6.4 A1.1 1.2 -16 1 0 1.6 5.8 A1.1 1.2 -16 1 0 -0.6 6.4Z" fill="#e2deea" opacity="0.17"/><path d="M-1.3 3.3 A1.5 1.1 -16 1 0 1.6 2.5 A1.5 1.1 -16 1 0 -1.3 3.3Z" fill="#e2deea" opacity="0.17"/><path d="M-30.6 4.7 A0.7 0.6 -16 1 0 -29.2 4.3 A0.7 0.6 -16 1 0 -30.6 4.7Z" fill="#e2deea" opacity="0.17"/><path d="M-11.5 -35.8 A1.3 0.8 -16 1 0 -9.1 -36.5 A1.3 0.8 -16 1 0 -11.5 -35.8Z" fill="#e2deea" opacity="0.17"/><path d="M-31.1 -4.8 A0.8 0.8 -16 1 0 -29.5 -5.2 A0.8 0.8 -16 1 0 -31.1 -4.8Z" fill="#e2deea" opacity="0.17"/><path d="M-9.4 -21.4 A1.2 0.8 -16 1 0 -7.1 -22 A1.2 0.8 -16 1 0 -9.4 -21.4Z" fill="#e2deea" opacity="0.17"/><path d="M-13.4 9.6 A1.9 1.1 -16 1 0 -9.8 8.6 A1.9 1.1 -16 1 0 -13.4 9.6Z" fill="#e2deea" opacity="0.17"/><path d="M-27.3 -13 A1.6 0.7 -16 1 0 -24.2 -13.9 A1.6 0.7 -16 1 0 -27.3 -13Z" fill="#e2deea" opacity="0.17"/><path d="M9.4 -15 A1 0.7 -16 1 0 11.3 -15.5 A1 0.7 -16 1 0 9.4 -15Z" fill="#e2deea" opacity="0.17"/><path d="M-21.8 -12.3 A0.8 0.7 -16 1 0 -20.3 -12.7 A0.8 0.7 -16 1 0 -21.8 -12.3Z" fill="#e2deea" opacity="0.17"/><path d="M-14.4 -11.1 A1.4 0.6 -16 1 0 -11.8 -11.9 A1.4 0.6 -16 1 0 -14.4 -11.1Z" fill="#e2deea" opacity="0.17"/><path d="M-7.9 -2.7 A1.8 1.3 -16 1 0 -4.5 -3.7 A1.8 1.3 -16 1 0 -7.9 -2.7Z" fill="#e2deea" opacity="0.17"/><path d="M-25.2 -27.5 A1.5 0.7 -16 1 0 -22.3 -28.4 A1.5 0.7 -16 1 0 -25.2 -27.5Z" fill="#e2deea" opacity="0.17"/><path d="M-30 -25 C-26 -33 -14 -39 -4 -38 C-6 -34 -16 -31 -20 -26 Q-26 -22 -30 -25 Z" fill="url(#watercolor-grape-motion-gloss)" opacity="0.17"/></g></g><g transform="translate(210 224) rotate(8) scale(1.06)"><path d="M-1 -49 C25 -49 44 -26 45 -2 C47 24 29 45 7 49 C-20 54 -45 34 -47 6 C-49 -16 -33 -43 -15 -47 Q-7 -49 -1 -49 Z" fill="url(#watercolor-grape-motion-g-skin-soft)" stroke="#2e1f42" stroke-width="2.6" stroke-opacity="0.32"/><g clip-path="url(#watercolor-grape-motion-clip4)"><path d="M-44 -18 C-37 -42 -15 -48 4 -46 C24 -45 36 -33 40 -19 C38 -8 34 -2 32 7 C26 30 8 40 -13 41 C-30 43 -41 34 -46 19 C-50 8 -48 -6 -44 -18 Z" fill="url(#watercolor-grape-motion-g-bloom-soft)" opacity="0.36"/><path d="M-1 -49 C25 -49 44 -26 45 -2 C47 24 29 45 7 49 C-20 54 -45 34 -47 6 C-49 -16 -33 -43 -15 -47 Q-7 -49 -1 -49 Z" fill="url(#watercolor-grape-motion-fade17)"/><path d="M-1 -49 C25 -49 44 -26 45 -2 C47 24 29 45 7 49 C-20 54 -45 34 -47 6 C-49 -16 -33 -43 -15 -47 Q-7 -49 -1 -49 Z" fill="url(#watercolor-grape-motion-fade18)"/><path d="M-30.6 2.3 A0.8 1.1 -16 1 0 -29.1 1.8 A0.8 1.1 -16 1 0 -30.6 2.3Z" fill="#e2deea" opacity="0.17"/><path d="M11.6 -21 A1.3 0.6 -16 1 0 14.1 -21.8 A1.3 0.6 -16 1 0 11.6 -21Z" fill="#e2deea" opacity="0.17"/><path d="M-12.9 -1.9 A0.7 1.2 -16 1 0 -11.5 -2.3 A0.7 1.2 -16 1 0 -12.9 -1.9Z" fill="#e2deea" opacity="0.17"/><path d="M-30.9 -29.4 A1.5 1.2 -16 1 0 -28 -30.2 A1.5 1.2 -16 1 0 -30.9 -29.4Z" fill="#e2deea" opacity="0.17"/><path d="M-12 -28.1 A1.5 1 -16 1 0 -9 -28.9 A1.5 1 -16 1 0 -12 -28.1Z" fill="#e2deea" opacity="0.17"/><path d="M-31.5 -5.2 A1.9 0.9 -16 1 0 -27.9 -6.3 A1.9 0.9 -16 1 0 -31.5 -5.2Z" fill="#e2deea" opacity="0.17"/><path d="M12.6 -22.4 A1.8 0.9 -16 1 0 16 -23.4 A1.8 0.9 -16 1 0 12.6 -22.4Z" fill="#e2deea" opacity="0.17"/><path d="M-11.9 5.2 A1.6 1.2 -16 1 0 -8.8 4.3 A1.6 1.2 -16 1 0 -11.9 5.2Z" fill="#e2deea" opacity="0.17"/><path d="M-4.3 -7.6 A1.9 0.9 -16 1 0 -0.7 -8.6 A1.9 0.9 -16 1 0 -4.3 -7.6Z" fill="#e2deea" opacity="0.17"/><path d="M-21.2 -3 A1.6 1 -16 1 0 -18.2 -3.9 A1.6 1 -16 1 0 -21.2 -3Z" fill="#e2deea" opacity="0.17"/><path d="M-6.9 -13.9 A1 0.9 -16 1 0 -5 -14.5 A1 0.9 -16 1 0 -6.9 -13.9Z" fill="#e2deea" opacity="0.17"/><path d="M-5.8 -5.8 A2.1 1.3 -16 1 0 -1.8 -6.9 A2.1 1.3 -16 1 0 -5.8 -5.8Z" fill="#e2deea" opacity="0.17"/><path d="M-38.9 -5.5 A1.3 1.3 -16 1 0 -36.3 -6.2 A1.3 1.3 -16 1 0 -38.9 -5.5Z" fill="#e2deea" opacity="0.17"/><path d="M13.6 -10.8 A1.7 0.8 -16 1 0 16.8 -11.7 A1.7 0.8 -16 1 0 13.6 -10.8Z" fill="#e2deea" opacity="0.17"/><path d="M3 -19.5 A0.9 1.1 -16 1 0 4.8 -20 A0.9 1.1 -16 1 0 3 -19.5Z" fill="#e2deea" opacity="0.17"/><path d="M-34.6 -7.2 A1.1 0.7 -16 1 0 -32.5 -7.8 A1.1 0.7 -16 1 0 -34.6 -7.2Z" fill="#e2deea" opacity="0.17"/><path d="M-16.2 10.8 A0.8 1.1 -16 1 0 -14.7 10.3 A0.8 1.1 -16 1 0 -16.2 10.8Z" fill="#e2deea" opacity="0.17"/><path d="M-18.6 1.2 A1.2 0.7 -16 1 0 -16.4 0.5 A1.2 0.7 -16 1 0 -18.6 1.2Z" fill="#e2deea" opacity="0.17"/><path d="M-12.1 -12.9 A1.9 0.6 -16 1 0 -8.4 -14 A1.9 0.6 -16 1 0 -12.1 -12.9Z" fill="#e2deea" opacity="0.17"/><path d="M-16.4 -20.2 A1.9 0.9 -16 1 0 -12.7 -21.2 A1.9 0.9 -16 1 0 -16.4 -20.2Z" fill="#e2deea" opacity="0.17"/><path d="M-25 -1.4 A1.7 0.7 -16 1 0 -21.8 -2.3 A1.7 0.7 -16 1 0 -25 -1.4Z" fill="#e2deea" opacity="0.17"/><path d="M2.4 -29.8 A0.7 0.7 -16 1 0 3.8 -30.2 A0.7 0.7 -16 1 0 2.4 -29.8Z" fill="#e2deea" opacity="0.17"/><path d="M-25.5 -9 A1.3 0.6 -16 1 0 -23 -9.7 A1.3 0.6 -16 1 0 -25.5 -9Z" fill="#e2deea" opacity="0.17"/><path d="M-27.4 -19.2 A1.4 1 -16 1 0 -24.7 -20 A1.4 1 -16 1 0 -27.4 -19.2Z" fill="#e2deea" opacity="0.17"/><path d="M-23.9 -18 A2 1.2 -16 1 0 -20.1 -19.1 A2 1.2 -16 1 0 -23.9 -18Z" fill="#e2deea" opacity="0.17"/><path d="M-6.5 -15.5 A1.3 1 -16 1 0 -4.1 -16.2 A1.3 1 -16 1 0 -6.5 -15.5Z" fill="#e2deea" opacity="0.17"/><path d="M5.7 -6.2 A1.6 0.8 -16 1 0 8.8 -7 A1.6 0.8 -16 1 0 5.7 -6.2Z" fill="#e2deea" opacity="0.17"/><path d="M-14.6 5.6 A1.4 1.3 -16 1 0 -12 4.8 A1.4 1.3 -16 1 0 -14.6 5.6Z" fill="#e2deea" opacity="0.17"/><path d="M-36.8 -5.8 A1.2 1.3 -16 1 0 -34.5 -6.5 A1.2 1.3 -16 1 0 -36.8 -5.8Z" fill="#e2deea" opacity="0.17"/><path d="M-17.6 0.8 A1.9 1.1 -16 1 0 -14 -0.2 A1.9 1.1 -16 1 0 -17.6 0.8Z" fill="#e2deea" opacity="0.17"/><path d="M-30.7 -23.2 A1.4 0.9 -16 1 0 -28 -24 A1.4 0.9 -16 1 0 -30.7 -23.2Z" fill="#e2deea" opacity="0.17"/><path d="M-25.9 -18.9 A0.8 0.8 -16 1 0 -24.4 -19.3 A0.8 0.8 -16 1 0 -25.9 -18.9Z" fill="#e2deea" opacity="0.17"/><path d="M-30 -25 C-26 -33 -14 -39 -4 -38 C-6 -34 -16 -31 -20 -26 Q-26 -22 -30 -25 Z" fill="url(#watercolor-grape-motion-gloss)" opacity="0.17"/></g></g></g><g transform="translate(331 257) rotate(32) scale(1 1)"><path d="M-10 -47 C5 -44 23 -22 26 -4 C29 18 14 39 -8 47 Q-11 48 -15 43 C-19 26 -20 8 -19 -8 Q-19 -29 -15 -43 Q-13 -47 -10 -47 Z" fill="url(#watercolor-grape-motion-g-skin-soft)" stroke="#2e1f42" stroke-width="2.6" stroke-opacity="0.32"/><path d="M-10 -45 C5 -41 18 -23 20 -5 C23 13 10 36 -9 45 Q-12 46 -14 41 C-18 26 -19 9 -18 -8 Q-18 -29 -14 -42 Q-13 -45 -10 -45 Z" fill="url(#watercolor-grape-motion-g-flesh-soft)"/><path d="M-9 -44 C-3 -32 2 -17 2 -3 C3 19 -2 37 -9 46 C10 36 23 13 20 -5 C18 -23 5 -40 -9 -44 Z" fill="#9fb280" opacity="0.55"/><path d="M-10 -38 C-5 -21 -5 -10 -7 5 C-8 23 -8 30 -11 37 C-16 25 -17 9 -15 -9 Q-13 -28 -10 -38 Z" fill="#ebefcc" opacity="0.65"/><path d="M-7 -37 Q3 -16 2 6 Q1 23 -5 36" fill="none" stroke="#ebefcc" stroke-width="0.7" opacity="0.77"/><path d="M9 -23 Q16 -12 16 -3" fill="none" stroke="#ebefcc" stroke-width="0.7" opacity="0.5"/><path d="M15 5 Q14 14 8 22" fill="none" stroke="#ebefcc" stroke-width="0.7" opacity="0.5"/></g><g transform="translate(391 287) rotate(22) scale(-1 1)"><path d="M-10 -47 C5 -44 23 -22 26 -4 C29 18 14 39 -8 47 Q-11 48 -15 43 C-19 26 -20 8 -19 -8 Q-19 -29 -15 -43 Q-13 -47 -10 -47 Z" fill="url(#watercolor-grape-motion-g-skin-soft)" stroke="#2e1f42" stroke-width="2.6" stroke-opacity="0.32"/><path d="M-10 -45 C5 -41 18 -23 20 -5 C23 13 10 36 -9 45 Q-12 46 -14 41 C-18 26 -19 9 -18 -8 Q-18 -29 -14 -42 Q-13 -45 -10 -45 Z" fill="url(#watercolor-grape-motion-g-flesh-soft)"/><path d="M-9 -44 C-3 -32 2 -17 2 -3 C3 19 -2 37 -9 46 C10 36 23 13 20 -5 C18 -23 5 -40 -9 -44 Z" fill="#9fb280" opacity="0.55"/><path d="M-10 -38 C-5 -21 -5 -10 -7 5 C-8 23 -8 30 -11 37 C-16 25 -17 9 -15 -9 Q-13 -28 -10 -38 Z" fill="#ebefcc" opacity="0.65"/><path d="M-7 -37 Q3 -16 2 6 Q1 23 -5 36" fill="none" stroke="#ebefcc" stroke-width="0.7" opacity="0.77"/><path d="M9 -23 Q16 -12 16 -3" fill="none" stroke="#ebefcc" stroke-width="0.7" opacity="0.5"/><path d="M15 5 Q14 14 8 22" fill="none" stroke="#ebefcc" stroke-width="0.7" opacity="0.5"/></g><g transform="translate(283 364) rotate(42) scale(-1 1)"><path d="M-10 -47 C5 -44 23 -22 26 -4 C29 18 14 39 -8 47 Q-11 48 -15 43 C-19 26 -20 8 -19 -8 Q-19 -29 -15 -43 Q-13 -47 -10 -47 Z" fill="url(#watercolor-grape-motion-g-skin-soft)" stroke="#2e1f42" stroke-width="2.6" stroke-opacity="0.32"/><path d="M-10 -45 C5 -41 18 -23 20 -5 C23 13 10 36 -9 45 Q-12 46 -14 41 C-18 26 -19 9 -18 -8 Q-18 -29 -14 -42 Q-13 -45 -10 -45 Z" fill="url(#watercolor-grape-motion-g-flesh-soft)"/><path d="M-9 -44 C-3 -32 2 -17 2 -3 C3 19 -2 37 -9 46 C10 36 23 13 20 -5 C18 -23 5 -40 -9 -44 Z" fill="#9fb280" opacity="0.55"/><path d="M-10 -38 C-5 -21 -5 -10 -7 5 C-8 23 -8 30 -11 37 C-16 25 -17 9 -15 -9 Q-13 -28 -10 -38 Z" fill="#ebefcc" opacity="0.65"/><path d="M-7 -37 Q3 -16 2 6 Q1 23 -5 36" fill="none" stroke="#ebefcc" stroke-width="0.7" opacity="0.77"/><path d="M9 -23 Q16 -12 16 -3" fill="none" stroke="#ebefcc" stroke-width="0.7" opacity="0.5"/><path d="M15 5 Q14 14 8 22" fill="none" stroke="#ebefcc" stroke-width="0.7" opacity="0.5"/></g><g transform="translate(349 389) rotate(33) scale(1 1)"><path d="M-10 -47 C5 -44 23 -22 26 -4 C29 18 14 39 -8 47 Q-11 48 -15 43 C-19 26 -20 8 -19 -8 Q-19 -29 -15 -43 Q-13 -47 -10 -47 Z" fill="url(#watercolor-grape-motion-g-skin-soft)" stroke="#2e1f42" stroke-width="2.6" stroke-opacity="0.32"/><path d="M-10 -45 C5 -41 18 -23 20 -5 C23 13 10 36 -9 45 Q-12 46 -14 41 C-18 26 -19 9 -18 -8 Q-18 -29 -14 -42 Q-13 -45 -10 -45 Z" fill="url(#watercolor-grape-motion-g-flesh-soft)"/><path d="M-9 -44 C-3 -32 2 -17 2 -3 C3 19 -2 37 -9 46 C10 36 23 13 20 -5 C18 -23 5 -40 -9 -44 Z" fill="#9fb280" opacity="0.55"/><path d="M-10 -38 C-5 -21 -5 -10 -7 5 C-8 23 -8 30 -11 37 C-16 25 -17 9 -15 -9 Q-13 -28 -10 -38 Z" fill="#ebefcc" opacity="0.65"/><path d="M-7 -37 Q3 -16 2 6 Q1 23 -5 36" fill="none" stroke="#ebefcc" stroke-width="0.7" opacity="0.77"/><path d="M9 -23 Q16 -12 16 -3" fill="none" stroke="#ebefcc" stroke-width="0.7" opacity="0.5"/><path d="M15 5 Q14 14 8 22" fill="none" stroke="#ebefcc" stroke-width="0.7" opacity="0.5"/><path d="M-5 5 C-10 1 -13 -4 -10 -9 C-8 -13 -4 -12 -2 -8 C0 -4 -2 1 -5 5 Z" fill="url(#watercolor-grape-motion-g-seed-soft)" stroke="#795737" stroke-width="1.6" stroke-opacity="0.32"/><path d="M-9 -8 Q-8 -11 -5 -9 L-6 -5 Z" fill="url(#watercolor-grape-motion-gloss)" opacity="0.52"/></g></g></svg>
